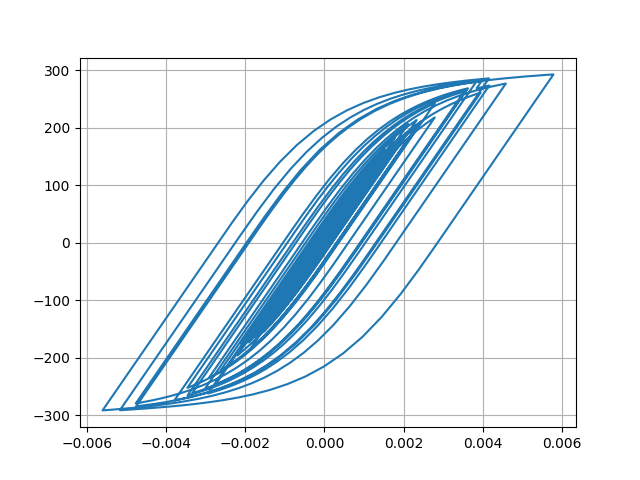

Values plotted in this chart, from the file beside it:
Desplacment, Force
0.0, 0.0
1.3822668933316726e-06, 0.1382
4.283290503336609e-06, 0.4283
6.455546199581764e-06, 0.6456
6.35995031114072e-06, 0.636
3.613221044472194e-06, 0.3613
-1.1956199868098388e-06, -0.1196
-7.100318298278248e-06, -0.71
-1.3569703668988954e-05, -1.357
-2.0640855526733582e-05, -2.064
-2.8627607619392927e-05, -2.863
-3.774307130451787e-05, -3.774
-4.774888584056698e-05, -4.774
-5.7744447577791596e-05, -5.774
-6.632489641288622e-05, -6.631
-7.251884776316715e-05, -7.25
-7.637614367441627e-05, -7.636
-7.886449898093948e-05, -7.885
-8.129599295038716e-05, -8.127
-8.479812635703285e-05, -8.477
-9.011683424238962e-05, -9.009
-9.70373626312565e-05, -9.7
-0.0001046, -10.45
-0.0001115, -11.15
-0.0001171, -11.71
-0.0001209, -12.08
-0.000122, -12.19
-0.0001197, -11.96
-0.0001136, -11.35
-0.0001035, -10.35
-9.030782269053653e-05, -9.024
-7.488010551493533e-05, -7.481
-5.805653933870092e-05, -5.799
-4.071200816251668e-05, -4.064
-2.399201265416113e-05, -2.392
-8.917807167956742e-06, -0.8846
3.7007101272468483e-06, 0.3772
1.4057416919652621e-05, 1.413
2.350274331417881e-05, 2.357
3.400279563453967e-05, 3.407
4.760443351588125e-05, 4.767
6.543716360691232e-05, 6.55
8.750331387760387e-05, 8.755
0.0001131, 11.31
0.000142, 14.19
0.0001733, 17.32
0.0002055, 20.52
0.000236, 23.55
0.0002612, 26.06
0.0002788, 27.8
0.0002885, 28.76
0.0002921, 29.12
0.0002923, 29.14
0.0002913, 29.04
0.0002895, 28.86
0.0002872, 28.63
0.0002849, 28.4
0.0002841, 28.32
0.0002861, 28.52
0.0002916, 29.07
... 2,941 more rows
